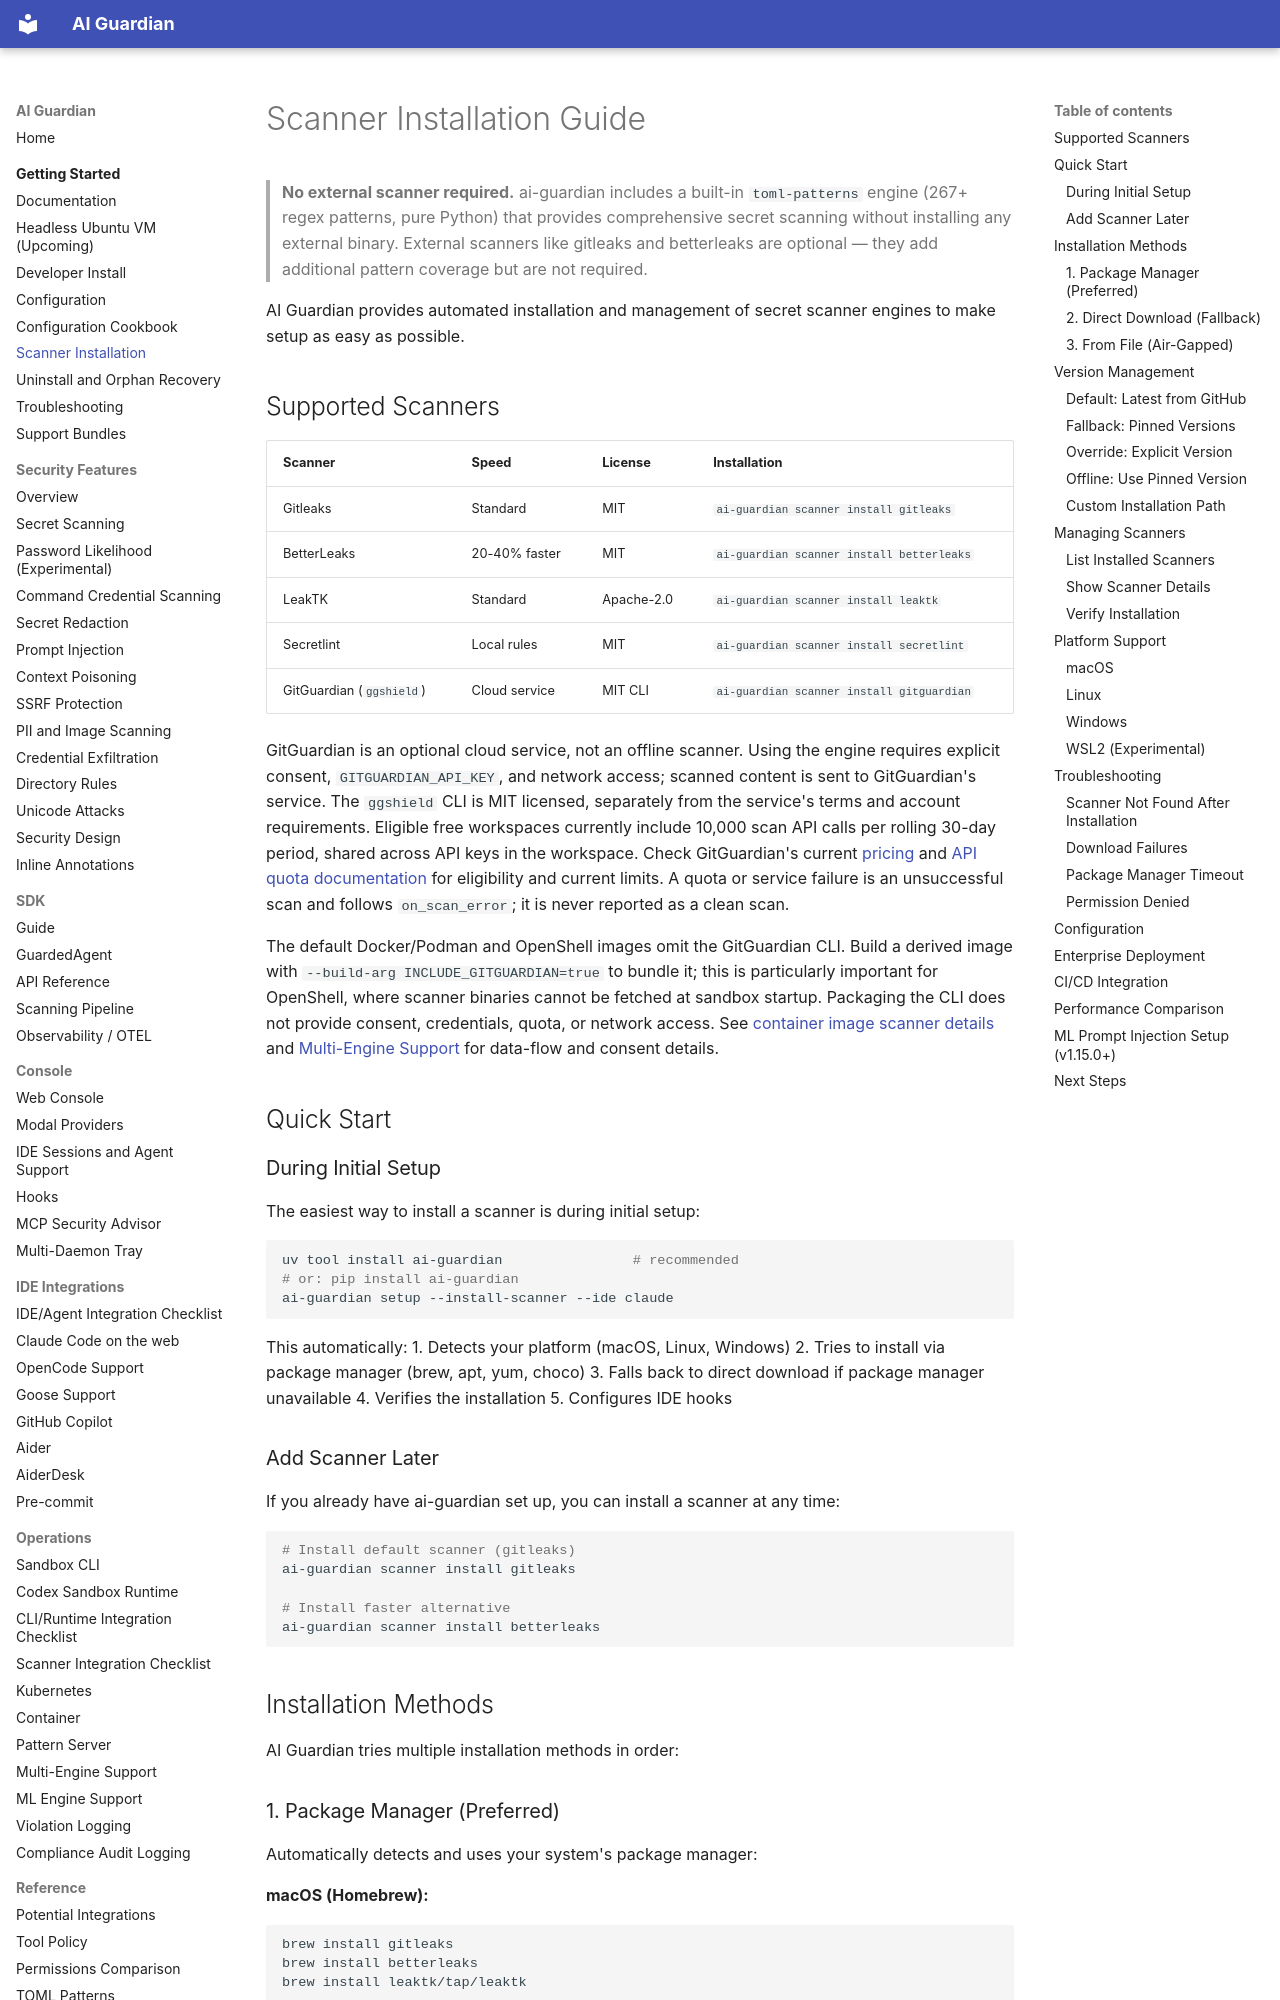

repository: RedHatProductSecurity/ai-guardian · page: SCANNER_INSTALLATION/index.html · generator: mkdocs

# Scanner Installation Guide

> **No external scanner required.** ai-guardian includes a built-in `toml-patterns` engine (267+ regex patterns, pure Python) that provides comprehensive secret scanning without installing any external binary. External scanners like gitleaks and betterleaks are optional — they add additional pattern coverage but are not required.

AI Guardian provides automated installation and management of secret scanner engines to make setup as easy as possible.

## Supported Scanners

| Scanner | Speed | License | Installation |
|---------|-------|---------|--------------|
| Gitleaks | Standard | MIT | `ai-guardian scanner install gitleaks` |
| BetterLeaks | 20-40% faster | MIT | `ai-guardian scanner install betterleaks` |
| LeakTK | Standard | Apache-2.0 | `ai-guardian scanner install leaktk` |
| Secretlint | Local rules | MIT | `ai-guardian scanner install secretlint` |
| GitGuardian (`ggshield`) | Cloud service | MIT CLI | `ai-guardian scanner install gitguardian` |

GitGuardian is an optional cloud service, not an offline scanner. Using the
engine requires explicit consent, `GITGUARDIAN_API_KEY`, and network access;
scanned content is sent to GitGuardian's service. The `ggshield` CLI is MIT
licensed, separately from the service's terms and account requirements. Eligible
free workspaces currently include 10,000 scan API calls per rolling 30-day
period, shared across API keys in the workspace. Check GitGuardian's current
[pricing](https://www.gitguardian.com/pricing) and
[API quota documentation](https://docs.gitguardian.com/api-docs/usage-and-quotas)
for eligibility and current limits. A quota or service failure is an unsuccessful
scan and follows `on_scan_error`; it is never reported as a clean scan.

The default Docker/Podman and OpenShell images omit the GitGuardian CLI. Build a
derived image with `--build-arg INCLUDE_GITGUARDIAN=true` to bundle it; this is
particularly important for OpenShell, where scanner binaries cannot be fetched
at sandbox startup. Packaging the CLI does not provide consent, credentials,
quota, or network access. See [container image scanner details](../container/README.md#bundled-scanner-engines)
and [Multi-Engine Support](MULTI_ENGINE_SUPPORT.md) for data-flow and consent
details.

## Quick Start
